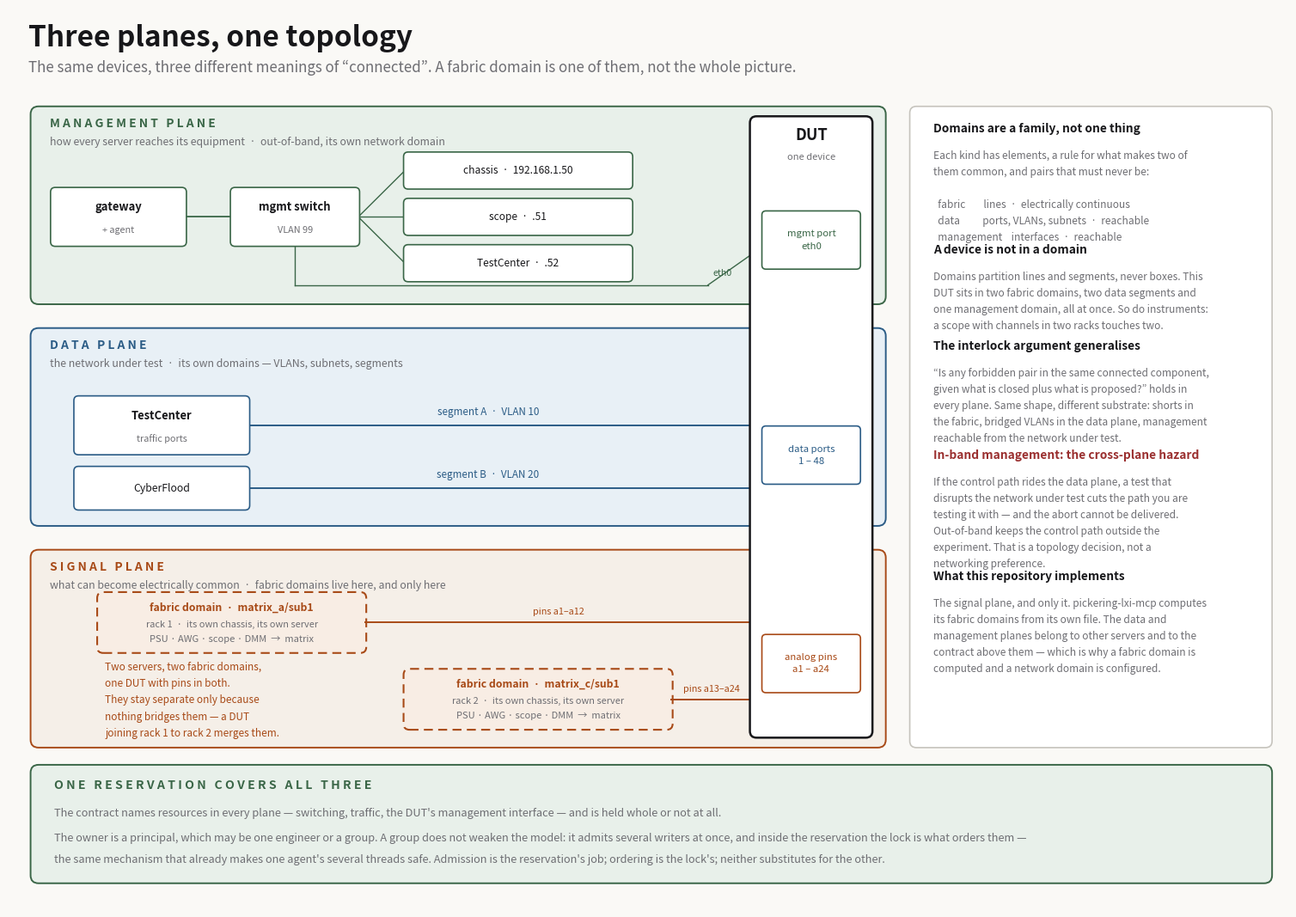

The script that saved this image:
import matplotlib
matplotlib.use("Agg")
import matplotlib.pyplot as plt
from matplotlib.patches import FancyBboxPatch, FancyArrowPatch, Circle
from matplotlib.lines import Line2D

BG, INK, MUTED, LINE = "#FAF9F6", "#17171A", "#6E6E73", "#C6C4BD"
ACC, ACCF = "#A84A17", "#F8EDE4"      # fabric / signal
BLUE, BLUEF = "#2B5C86", "#E8F0F6"    # data plane
GREEN, GREENF = "#3A6647", "#E8F0EA"  # management plane
RED = "#9A2F2F"
WHITE = "#FFFFFF"

fig, ax = plt.subplots(figsize=(19.2, 13.6))
fig.patch.set_facecolor(BG); ax.set_facecolor(BG)
ax.set_xlim(0, 19.2); ax.set_ylim(0, 13.6); ax.axis("off")

def rbox(x0, y0, x1, y1, edge=LINE, fill=WHITE, lw=1.3, r=0.10, z=2, ls="-"):
    ax.add_patch(FancyBboxPatch((x0, y0), x1-x0, y1-y0,
        boxstyle=f"round,pad=0.02,rounding_size={r}", linewidth=lw,
        edgecolor=edge, facecolor=fill, zorder=z, linestyle=ls))

def txt(x, y, s, size=9.2, color=INK, ha="left", va="center", weight=None,
        style=None, rot=0, z=6, ls=1.55):
    ax.text(x, y, s, fontsize=size, color=color, ha=ha, va=va, fontweight=weight,
            style=style, rotation=rot, zorder=z, linespacing=ls)

def wire(x1, y1, x2, y2, color=MUTED, lw=1.0, ls="-", z=3):
    ax.add_line(Line2D([x1, x2], [y1, y2], color=color, lw=lw, linestyle=ls, zorder=z))

def node(cx, cy, w, h, label, sub=None, edge=LINE, fill=WHITE, tcol=INK, ts=9.4, lw=1.2):
    rbox(cx-w/2, cy-h/2, cx+w/2, cy+h/2, edge=edge, fill=fill, lw=lw, r=0.07, z=4)
    if sub:
        txt(cx, cy+h*0.17, label, ts, tcol, ha="center", weight="bold")
        txt(cx, cy-h*0.23, sub, 7.8, MUTED, ha="center")
    else:
        txt(cx, cy, label, ts, tcol, ha="center")

txt(0.3, 13.15, "Three planes, one topology", 24, INK, weight="bold")
txt(0.3, 12.70, "The same devices, three different meanings of “connected”. A fabric domain is one of them, not the whole picture.",
    12.2, MUTED)

BAND_X0, BAND_X1 = 0.35, 13.15
DUT_X0, DUT_X1 = 11.15, 12.95

# ══ MANAGEMENT PLANE ═════════════════════════════════════════════════════
rbox(BAND_X0, 9.15, BAND_X1, 12.10, edge=GREEN, fill=GREENF, lw=1.4, r=0.12, z=1)
txt(0.62, 11.86, "M A N A G E M E N T   P L A N E", 10, GREEN, weight="bold")
txt(0.62, 11.58, "how every server reaches its equipment  ·  out-of-band, its own network domain",
    8.9, MUTED, style="italic")

node(1.65, 10.45, 2.0, 0.85, "gateway", "+ agent", edge=GREEN, fill=WHITE)
node(4.30, 10.45, 1.9, 0.85, "mgmt switch", "VLAN 99", edge=GREEN, fill=WHITE)
wire(2.65, 10.45, 3.35, 10.45, GREEN, 1.3)
for cy, label in ((11.15, "chassis  ·  192.168.1.50"), (10.45, "scope  ·  .51"), (9.75, "TestCenter  ·  .52")):
    node(7.65, cy, 3.4, 0.52, label, edge=GREEN, fill=WHITE, ts=8.6)
    wire(5.25, 10.45, 5.95, cy, GREEN, 1.0)
for a, b in (((4.30, 10.03), (4.30, 9.42)), ((4.30, 9.42), (10.50, 9.42)),
             ((10.50, 9.42), (11.15, 9.88))):
    wire(a[0], a[1], b[0], b[1], GREEN, 1.0)
txt(10.72, 9.60, "eth0", 7.6, GREEN, ha="center")

# ══ DATA PLANE ═══════════════════════════════════════════════════════════
rbox(BAND_X0, 5.80, BAND_X1, 8.75, edge=BLUE, fill=BLUEF, lw=1.4, r=0.12, z=1)
txt(0.62, 8.51, "D A T A   P L A N E", 10, BLUE, weight="bold")
txt(0.62, 8.23, "the network under test  ·  its own domains — VLANs, subnets, segments", 8.9, MUTED, style="italic")

node(2.30, 7.30, 2.6, 0.85, "TestCenter", "traffic ports", edge=BLUE, fill=WHITE)
node(2.30, 6.35, 2.6, 0.62, "CyberFlood", edge=BLUE, fill=WHITE, ts=8.8)
for y, name, col in ((7.30, "segment A  ·  VLAN 10", BLUE), (6.35, "segment B  ·  VLAN 20", BLUE)):
    wire(3.60, y, 11.15, y, col, 1.4)
    txt(7.20, y + 0.20, name, 8.4, col, ha="center", style="italic")

# ══ SIGNAL / FABRIC PLANE ════════════════════════════════════════════════
rbox(BAND_X0, 2.45, BAND_X1, 5.40, edge=ACC, fill="#F5EFE8", lw=1.4, r=0.12, z=1)
txt(0.62, 5.16, "S I G N A L   P L A N E", 10, ACC, weight="bold")
txt(0.62, 4.88, "what can become electrically common  ·  fabric domains live here, and only here",
    8.9, MUTED, style="italic")

for x0, x1, y0, y1, name, rack, pins in (
        (1.35, 5.35, 3.88, 4.76, "matrix_a/sub1", "rack 1", "pins a1–a12"),
        (5.95, 9.95, 2.72, 3.60, "matrix_c/sub1", "rack 2", "pins a13–a24")):
    rbox(x0, y0, x1, y1, edge=ACC, fill=ACCF, lw=1.5, r=0.09, z=3, ls=(0, (5, 3)))
    txt((x0+x1)/2, y1 - 0.21, f"fabric domain  ·  {name}", 8.8, ACC, ha="center", weight="bold")
    txt((x0+x1)/2, y1 - 0.47, f"{rack}  ·  its own chassis, its own server", 7.9, MUTED, ha="center")
    txt((x0+x1)/2, y0 + 0.19, "PSU · AWG · scope · DMM  →  matrix", 8.0, MUTED, ha="center", style="italic")
    mid = (y0 + y1) / 2
    wire(x1, mid, 11.15, mid, ACC, 1.4)
    txt((x1 + 11.15) / 2, mid + 0.16, pins, 7.8, ACC, ha="center")

txt(1.45, 3.15, "Two servers, two fabric domains,\none DUT with pins in both.\nThey stay separate only because\nnothing bridges them — a DUT\njoining rack 1 to rack 2 merges them.",
    8.5, ACC, va="center", style="italic", ls=1.65)

# ══ the DUT, spanning all three ══════════════════════════════════════════
rbox(DUT_X0, 2.60, DUT_X1, 11.95, edge=INK, fill=WHITE, lw=1.8, r=0.10, z=5)
txt((DUT_X0+DUT_X1)/2, 11.68, "DUT", 13, INK, ha="center", weight="bold", z=7)
txt((DUT_X0+DUT_X1)/2, 11.35, "one device", 8.0, MUTED, ha="center", style="italic", z=7)
for cy, label, col in ((10.10, "mgmt port\neth0", GREEN),
                       (6.85, "data ports\n1 – 48", BLUE),
                       (3.70, "analog pins\na1 – a24", ACC)):
    rbox(DUT_X0 + 0.18, cy - 0.42, DUT_X1 - 0.18, cy + 0.42, edge=col, fill=WHITE, lw=1.2, r=0.06, z=6)
    txt((DUT_X0+DUT_X1)/2, cy, label, 8.2, col, ha="center", z=7)

# ══ notes ════════════════════════════════════════════════════════════════
NX = 13.55
rbox(NX, 2.45, 18.95, 12.10, lw=1.2, r=0.10, z=2)
y = 11.78
def note(title, body, color=INK):
    global y
    txt(NX + 0.34, y, title, 9.9, color, weight="bold")
    txt(NX + 0.34, y - 0.32, body, 8.6, MUTED, va="top", ls=1.6)
    y -= 0.42 + 0.185 * (body.count("\n") + 1) + 0.30

note("Domains are a family, not one thing",
     "Each kind has elements, a rule for what makes two of\n"
     "them common, and pairs that must never be:\n\n"
     "  fabric        lines  ·  electrically continuous\n"
     "  data          ports, VLANs, subnets  ·  reachable\n"
     "  management    interfaces  ·  reachable")

note("A device is not in a domain",
     "Domains partition lines and segments, never boxes. This\n"
     "DUT sits in two fabric domains, two data segments and\n"
     "one management domain, all at once. So do instruments:\n"
     "a scope with channels in two racks touches two.")

note("The interlock argument generalises",
     "“Is any forbidden pair in the same connected component,\n"
     "given what is closed plus what is proposed?” holds in\n"
     "every plane. Same shape, different substrate: shorts in\n"
     "the fabric, bridged VLANs in the data plane, management\n"
     "reachable from the network under test.")

note("In-band management: the cross-plane hazard",
     "If the control path rides the data plane, a test that\n"
     "disrupts the network under test cuts the path you are\n"
     "testing it with — and the abort cannot be delivered.\n"
     "Out-of-band keeps the control path outside the\n"
     "experiment. That is a topology decision, not a\n"
     "networking preference.", RED)

note("What this repository implements",
     "The signal plane, and only it. pickering-lxi-mcp computes\n"
     "its fabric domains from its own file. The data and\n"
     "management planes belong to other servers and to the\n"
     "contract above them — which is why a fabric domain is\n"
     "computed and a network domain is configured.")

# ══ footer ═══════════════════════════════════════════════════════════════
rbox(0.35, 0.40, 18.95, 2.15, edge=GREEN, fill=GREENF, lw=1.4, r=0.12, z=1)
txt(0.68, 1.86, "O N E   R E S E R V A T I O N   C O V E R S   A L L   T H R E E", 10.2, GREEN, weight="bold")
txt(0.68, 1.44,
    "The contract names resources in every plane — switching, traffic, the DUT's management interface — and is held whole or not at all.",
    9.2, MUTED, style="italic")
txt(0.68, 1.06,
    "The owner is a principal, which may be one engineer or a group. A group does not weaken the model: it admits several writers at once, and inside the reservation the lock is what orders them —",
    9.2, MUTED, style="italic")
txt(0.68, 0.74,
    "the same mechanism that already makes one agent's several threads safe. Admission is the reservation's job; ordering is the lock's; neither substitutes for the other.",
    9.2, MUTED, style="italic")

plt.savefig("three-planes.png", dpi=150, facecolor=BG, bbox_inches="tight", pad_inches=0.32)
print("ok")
